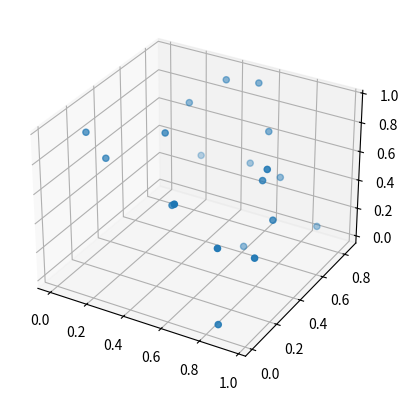

Write Python code to recreate this figure.
import matplotlib.pylab as plt
import numpy as np

x = np.random.random(20)
y = np.random.random(20)
z = np.random.random(20)

fig = plt.figure()
ax = fig.add_subplot(111, projection='3d')
ax.scatter(x, y, z)
plt.show()
